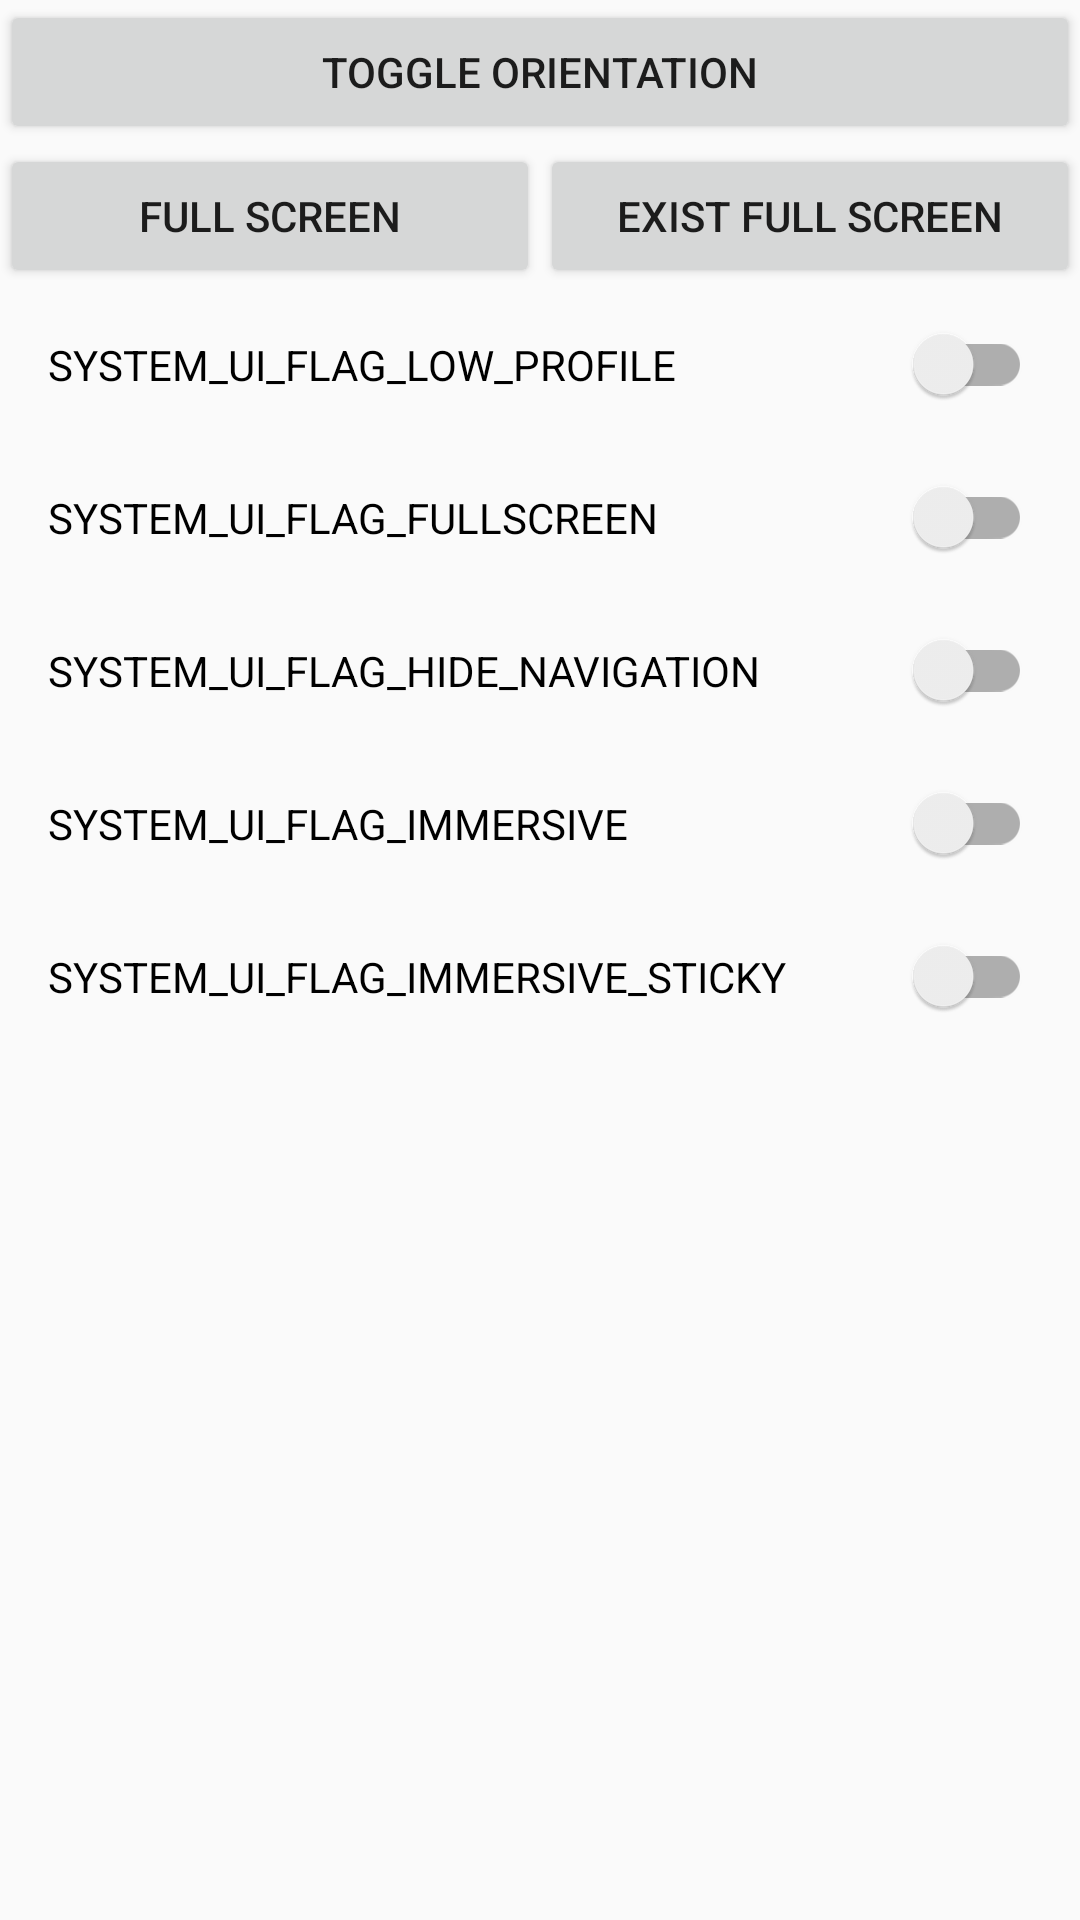

This screen was rendered from an Android layout file. Write that file and the resources it references.
<!-- AndroidManifest.xml: application theme AppTheme -->
<!-- res/layout/fragment_full_screen.xml -->
<?xml version="1.0" encoding="utf-8"?>
<layout xmlns:android="http://schemas.android.com/apk/res/android"
    xmlns:app="http://schemas.android.com/apk/res-auto"
    xmlns:tools="http://schemas.android.com/tools">

    <data>

        <variable
            name="model"
            type="com.example.toolkitdemo.FullScreenFragment.FullScreenModel" />
    </data>

    <LinearLayout
        android:layout_width="match_parent"
        android:layout_height="match_parent"
        android:orientation="vertical"
        tools:context=".FullScreenFragment"
        tools:ignore="HardcodedText">

        <Button
            android:layout_width="match_parent"
            android:layout_height="wrap_content"
            android:onClick="@{model::onClickSwitchOrientation}"
            android:text="Toggle Orientation" />


        <LinearLayout
            android:layout_width="match_parent"
            android:layout_height="wrap_content">

            <Button
                android:layout_width="0dp"
                android:layout_height="wrap_content"
                android:layout_weight="1"
                android:onClick="@{model::onClickFullScreen}"
                android:text="Full Screen" />

            <Button
                android:layout_width="0dp"
                android:layout_height="wrap_content"
                android:layout_weight="1"
                android:onClick="@{model::onClickExistFullScreen}"
                android:text="Exist Full Screen" />
        </LinearLayout>

        <android.support.v7.widget.SwitchCompat
            android:layout_width="match_parent"
            android:layout_height="wrap_content"
            android:checked="@={model.SYSTEM_UI_FLAG_LOW_PROFILE}"
            android:padding="16dp"
            android:text="SYSTEM_UI_FLAG_LOW_PROFILE" />

        <android.support.v7.widget.SwitchCompat
            android:layout_width="match_parent"
            android:layout_height="wrap_content"
            android:checked="@={model.SYSTEM_UI_FLAG_FULLSCREEN}"
            android:padding="16dp"
            android:text="SYSTEM_UI_FLAG_FULLSCREEN" />

        <android.support.v7.widget.SwitchCompat
            android:layout_width="match_parent"
            android:layout_height="wrap_content"
            android:checked="@={model.SYSTEM_UI_FLAG_HIDE_NAVIGATION}"
            android:padding="16dp"
            android:text="SYSTEM_UI_FLAG_HIDE_NAVIGATION" />

        <android.support.v7.widget.SwitchCompat
            android:layout_width="match_parent"
            android:layout_height="wrap_content"
            android:checked="@={model.SYSTEM_UI_FLAG_IMMERSIVE}"
            android:padding="16dp"
            android:text="SYSTEM_UI_FLAG_IMMERSIVE" />

        <android.support.v7.widget.SwitchCompat
            android:layout_width="match_parent"
            android:layout_height="wrap_content"
            android:checked="@={model.SYSTEM_UI_FLAG_IMMERSIVE_STICKY}"
            android:padding="16dp"
            android:text="SYSTEM_UI_FLAG_IMMERSIVE_STICKY" />
    </LinearLayout>
</layout>
<!-- resources referenced by this layout -->
<resources>
  <style name="AppTheme" parent="Theme.AppCompat.Light.NoActionBar">
          
          <item name="colorPrimary">@color/colorPrimary</item>
          <item name="colorPrimaryDark">@color/colorPrimaryDark</item>
          <item name="colorAccent">@color/colorAccent</item>
          <item name="textAllCaps">false</item>
      </style>
  <!-- not gathered from this repository: default colours our renderer supplied (Android Studio template values) -->
  <color name="colorPrimary">#FF6200EE</color>
  <color name="colorPrimaryDark">#FF3700B3</color>
  <color name="colorAccent">#FF03DAC5</color>
</resources>
